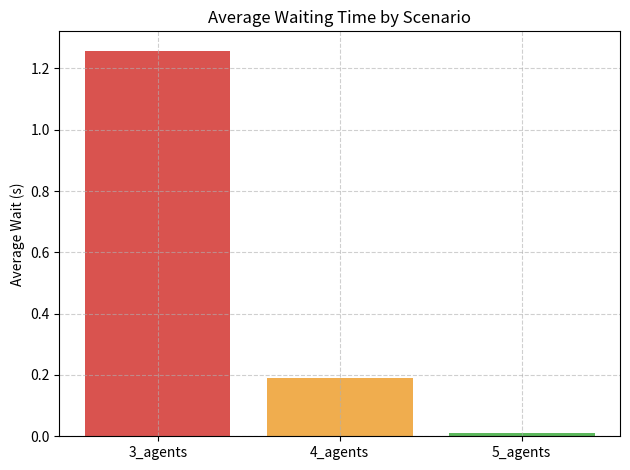

Recreate this plot in Python. (Note: this script raises an exception after producing the figure.)
import random
import statistics
import os
import matplotlib.pyplot as plt

# SIMPLE CALL CENTER SIMULATION 
# -----------------------------------------------------------
# This program simulates a call center with a few agents.
# Customers call randomly, and each call takes some time to complete.
# If all agents are busy, the customer must wait in a queue.
# The goal: See how waiting time changes when we increase the number of agents.
# -----------------------------------------------------------

def simulate_time_stepped(num_agents, arrival_prob_per_dt, service_time_range, sim_time=2000, dt=1):
    """
    Runs the call center simulation for a given number of agents.

    num_agents: how many agents are working
    arrival_prob_per_dt: how likely a new call arrives in each second
    service_time_range: range of seconds each call takes to finish
    sim_time: total time to run the simulation
    dt: time step (1 second per step)

    Returns a dictionary with performance results:
    - avg_wait: average waiting time for calls
    - max_queue: maximum queue length reached
    - throughput: how many calls were served
    - utilization: how busy the agents were (in %)
    - queue_time_series: data for plotting queue changes over time
    """
    queue = []  # store waiting customers 
    agents = [0] * num_agents  # remaining time for each agent (0 = free)
    total_busy_time = [0] * num_agents  # track total time each agent worked
    wait_times = []  # how long each call waited before answered
    queue_length_times = []  # record queue size over time
    served = 0  # number of calls handled

    # Loop through each second of simulation
    for t in range(0, sim_time, dt):

        # Step 1: New call arrives with some probability
        if random.random() < arrival_prob_per_dt:
            queue.append(t)  # save time when the call came

        # Step 2: Update agent busy times
        for i in range(num_agents):
            if agents[i] > 0:  # agent is busy
                agents[i] -= dt  # reduce remaining busy time
                total_busy_time[i] += dt  # count how long they worked
                if agents[i] <= 0:
                    agents[i] = 0  # free now

        # Step 3: Give waiting calls to free agents
        for i in range(num_agents):
            if agents[i] == 0 and queue:  # agent free and people waiting
                arrival_time = queue.pop(0)  # first person in queue
                wait_times.append(t - arrival_time)  # how long they waited
                service_time = random.randint(*service_time_range)  # random call duration
                agents[i] = service_time  # make agent busy for that time
                served += 1  # one more call completed

        # Step 4: Record queue length for graph
        queue_length_times.append((t, len(queue)))

    # Step 5: Calculate summary results
    avg_wait = statistics.mean(wait_times) if wait_times else 0
    max_queue = max((length for _, length in queue_length_times), default=0)
    throughput = served
    utilization = sum(total_busy_time) / (num_agents * sim_time) * 100

    # Return results as a dictionary
    return {
        'avg_wait': avg_wait,
        'max_queue': max_queue,
        'throughput': throughput,
        'queue_time_series': queue_length_times,
        'utilization': utilization,
    }


def run_simple_experiments():
    """Run 3 different cases and compare results."""
    desktop = os.path.expanduser('~/Desktop')  # Save charts on desktop

    # 3 scenarios: 3, 4, and 5 agents
    # All have same call arrival rate (0.5 chance per second)
    scenarios = {
        '3_agents': (3, 0.5, (3, 7)),
        '4_agents': (4, 0.5, (3, 7)),
        '5_agents': (5, 0.5, (3, 7)),
    }

    results = {}

    # Run each scenario one by one
    for name, (agents, arrival_prob, service_range) in scenarios.items():
        out = simulate_time_stepped(agents, arrival_prob, service_range)
        results[name] = out
        print(f"Running {name}...")
        print(f"  avg_wait={out['avg_wait']:.2f}s, max_queue={out['max_queue']}, throughput={out['throughput']}, utilization={out['utilization']:.1f}%")
        print()

    # Compare average waiting times between scenarios
    base = results['3_agents']['avg_wait']
    four = results['4_agents']['avg_wait']
    five = results['5_agents']['avg_wait']

    # Function to calculate improvement percentage
    def pct(old, new):
        return (old - new) / old * 100 if old else 0

    print('Simple comparison:')
    print(f"  3 agents avg wait = {base:.2f}s")
    print(f"  4 agents avg wait = {four:.2f}s ({pct(base, four):.1f}% improvement)")
    print(f"  5 agents avg wait = {five:.2f}s ({pct(base, five):.1f}% improvement)")

    # MAKE GRAPHS (VISUALS)
    names = list(results.keys())

    # Bar graph - Average waiting time
    plt.figure()
    values = [results[n]['avg_wait'] for n in names]
    plt.bar(names, values, color=['#d9534f', '#f0ad4e', '#5cb85c'])
    plt.ylabel('Average Wait (s)')
    plt.title('Average Waiting Time by Scenario')
    plt.grid(True, linestyle='--', alpha=0.6)
    plt.tight_layout()
    avg_path = os.path.join(desktop, 'simple_avg_wait.png')
    plt.savefig(avg_path)
    print(f'Saved {avg_path}')

    # Line graph - Queue size over time
    plt.figure(figsize=(10, 5))
    max_q_overall = 0
    for name in names:
        times, lengths = zip(*results[name]['queue_time_series'])
        plt.step(times, lengths, where='post', label=name)
        max_q_overall = max(max_q_overall, max(lengths))
    plt.xlabel('Time (s)')
    plt.ylabel('Queue length')
    plt.legend()
    plt.ylim(0, max_q_overall + 2)
    plt.grid(True, linestyle='--', alpha=0.6)
    plt.tight_layout()
    queue_path = os.path.join(desktop, 'simple_queue_timeseries.png')
    plt.savefig(queue_path)
    print(f'Saved {queue_path}')

    # Bar graph - Maximum queue length
    plt.figure(figsize=(6, 4))
    max_vals = [results[n]['max_queue'] for n in names]
    bars = plt.bar(names, max_vals, color=['#5cb85c', '#f0ad4e', '#d9534f'])
    plt.ylabel('Max queue length')
    plt.title('Max Queue Length by Scenario')
    for bar, val in zip(bars, max_vals):
        plt.text(bar.get_x() + bar.get_width() / 2, val + 0.1, str(val), ha='center', va='bottom')
    plt.grid(axis='y', linestyle='--', alpha=0.6)
    plt.tight_layout()
    maxq_path = os.path.join(desktop, 'simple_max_queue.png')
    plt.savefig(maxq_path)
    print(f'Saved {maxq_path}')


# Run the program
if __name__ == '__main__':
    random.seed(42)  # keep results repeatable
    run_simple_experiments()